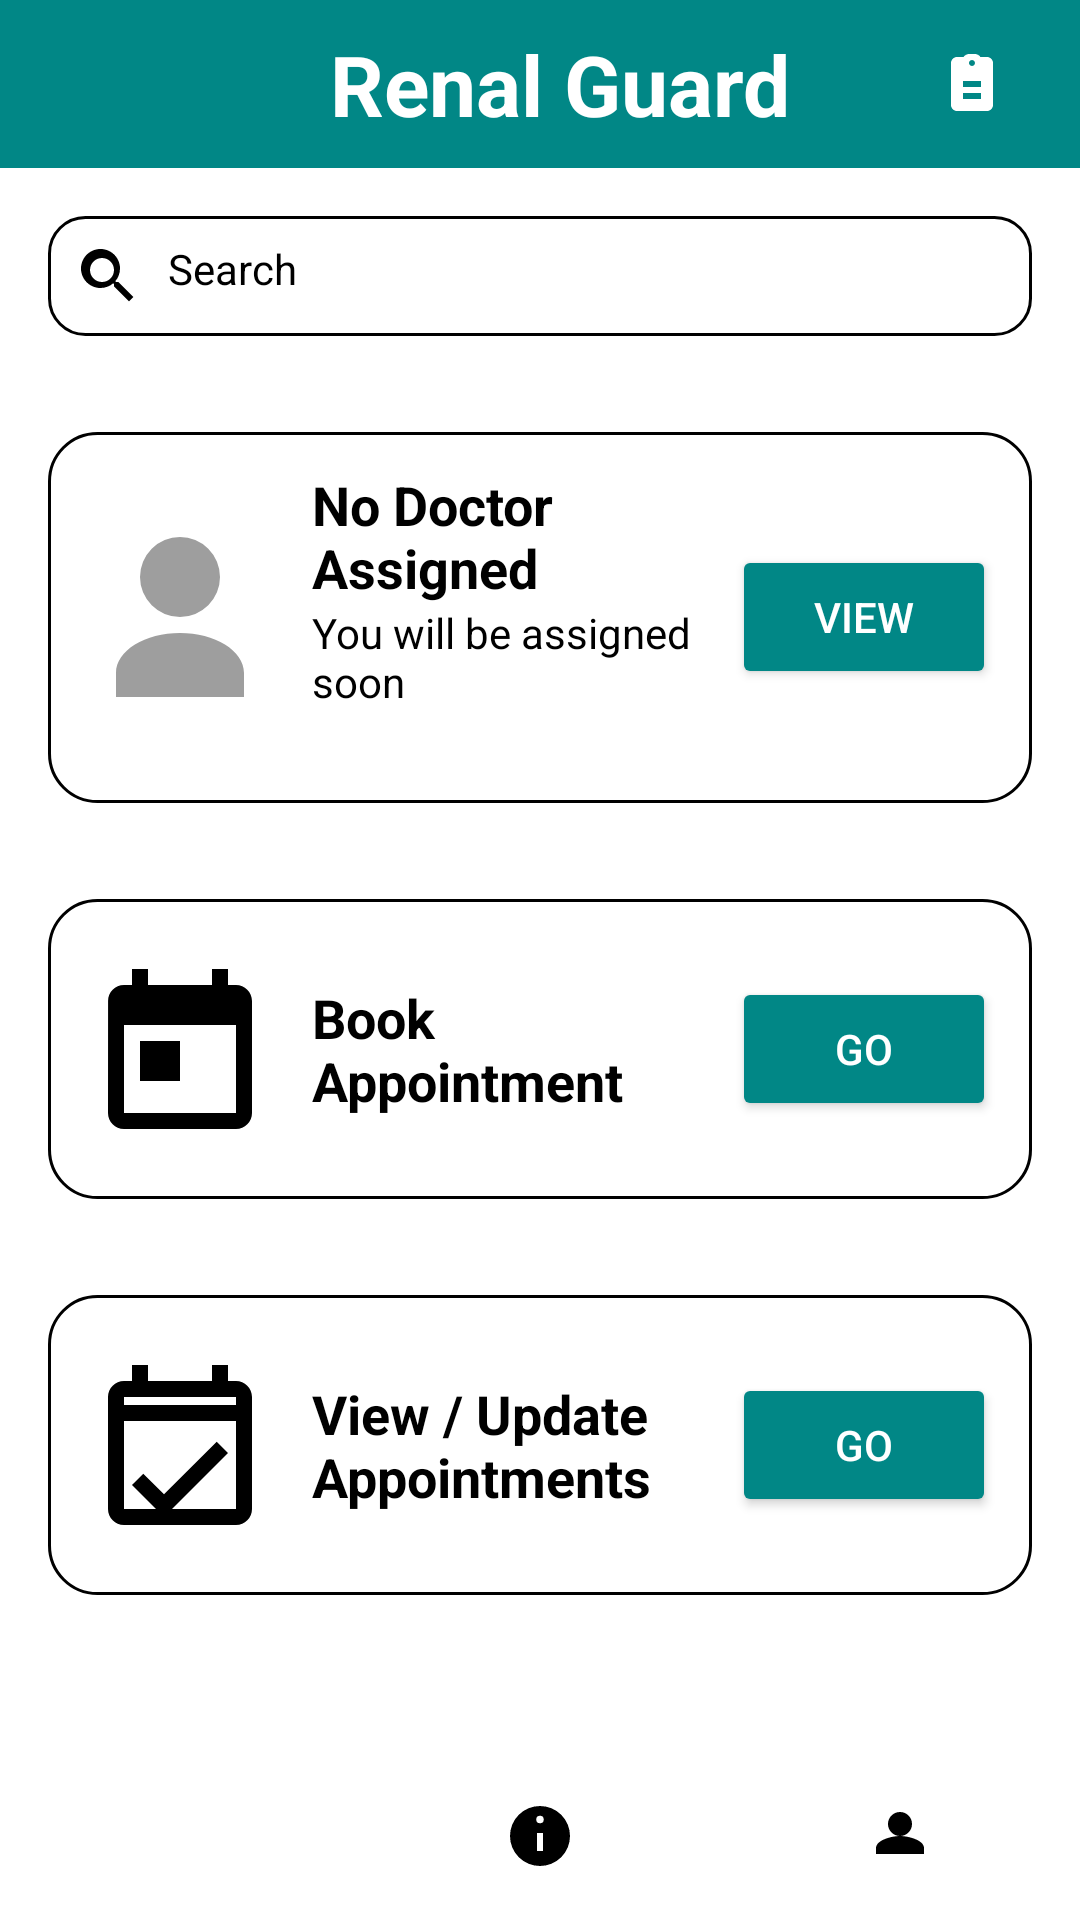

Produce the Android XML layout that renders to this screen, including the resource entries it uses.
<!-- AndroidManifest.xml: application theme Theme.RenalGuard -->
<!-- res/layout/activity_patient_dashboard.xml -->
<?xml version="1.0" encoding="utf-8"?>
<LinearLayout
    xmlns:android="http://schemas.android.com/apk/res/android"
    xmlns:app="http://schemas.android.com/apk/res-auto"
    android:layout_width="match_parent"
    android:layout_height="match_parent"
    android:orientation="vertical"
    android:background="?attr/colorSurface">

    
    <RelativeLayout
        android:layout_width="match_parent"
        android:layout_height="56dp"
        android:background="?attr/colorPrimary">

        <TextView
            android:id="@+id/tvAppTitle"
            android:layout_width="wrap_content"
            android:layout_height="wrap_content"
            android:text="Renal Guard"
            android:textStyle="bold"
            android:textSize="28sp"
            android:textColor="?attr/colorOnPrimary"
            android:layout_centerVertical="true"
            android:layout_marginStart="110dp" />

        <ImageButton
            android:id="@+id/btnScore"
            android:layout_width="40dp"
            android:layout_height="40dp"
            android:layout_alignParentEnd="true"
            android:layout_centerVertical="true"
            android:layout_marginEnd="16dp"
            android:background="@android:color/transparent"
            android:src="@drawable/ic_score"
            app:tint="?attr/colorOnPrimary"
            android:contentDescription="Score" />
    </RelativeLayout>

    
    <LinearLayout
        android:layout_width="match_parent"
        android:layout_height="wrap_content"
        android:layout_margin="16dp"
        android:orientation="horizontal"
        android:background="@drawable/bg_search_theme_aware"
        android:padding="8dp">

        <ImageView
            android:layout_width="24dp"
            android:layout_height="24dp"
            android:src="@drawable/ic_search"
            android:contentDescription="Search icon"
            app:tint="?attr/colorOnSurface" />

        <com.google.android.material.textfield.TextInputEditText
            android:id="@+id/searchInput"
            android:layout_width="0dp"
            android:layout_height="wrap_content"
            android:layout_weight="1"
            android:layout_marginStart="8dp"
            android:hint="Search"
            android:textSize="14sp"
            android:background="@android:color/transparent"
            android:inputType="text"
            android:textColor="?attr/colorOnSurface"
            android:textColorHint="?attr/colorOnSurface" />
    </LinearLayout>

    
    <ScrollView
        android:layout_width="match_parent"
        android:layout_height="0dp"
        android:layout_weight="1">

        <LinearLayout
            android:layout_width="match_parent"
            android:layout_height="wrap_content"
            android:orientation="vertical"
            android:paddingBottom="16dp">

            
            <LinearLayout
                android:id="@+id/cardDoctor"
                android:layout_width="match_parent"
                android:layout_height="wrap_content"
                android:layout_margin="16dp"
                android:background="@drawable/bg_card_theme_aware"
                android:orientation="horizontal"
                android:padding="12dp"
                android:gravity="center_vertical">

                <ImageView
                    android:id="@+id/imgDoctor"
                    android:layout_width="64dp"
                    android:layout_height="64dp"
                    android:src="@drawable/ic_doctor_placeholder"
                    android:layout_gravity="center_vertical"
                    android:contentDescription="Doctor" />

                <LinearLayout
                    android:layout_width="0dp"
                    android:layout_height="wrap_content"
                    android:layout_weight="1"
                    android:orientation="vertical"
                    android:layout_marginStart="12dp">

                    <TextView
                        android:id="@+id/tvDoctorName"
                        android:layout_width="wrap_content"
                        android:layout_height="wrap_content"
                        android:text="No Doctor Assigned"
                        android:textSize="18sp"
                        android:textStyle="bold"
                        android:textColor="?attr/colorOnSurface" />

                    <TextView
                        android:id="@+id/tvDoctorQualification"
                        android:layout_width="wrap_content"
                        android:layout_height="wrap_content"
                        android:text="You will be assigned soon"
                        android:textSize="14sp"
                        android:textColor="?attr/colorOnSurface" />

                    <TextView
                        android:id="@+id/tvDoctorLocation"
                        android:layout_width="wrap_content"
                        android:layout_height="wrap_content"
                        android:text=""
                        android:textSize="14sp"
                        android:textColor="?attr/colorOnSurface" />
                </LinearLayout>

                <Button
                    android:id="@+id/btnViewDoctor"
                    android:layout_width="wrap_content"
                    android:layout_height="wrap_content"
                    android:backgroundTint="?attr/colorPrimary"
                    android:text="View"
                    android:textColor="?attr/colorOnPrimary"
                    android:layout_gravity="center_vertical" />
            </LinearLayout>

            
            <LinearLayout
                android:id="@+id/cardBookAppointment"
                android:layout_width="match_parent"
                android:layout_height="wrap_content"
                android:layout_margin="16dp"
                android:background="@drawable/bg_card_theme_aware"
                android:orientation="horizontal"
                android:padding="12dp"
                android:gravity="center_vertical">

                <ImageView
                    android:layout_width="64dp"
                    android:layout_height="64dp"
                    android:src="@drawable/ic_calendar"
                    android:contentDescription="Book Appointment" />

                <TextView
                    android:layout_width="0dp"
                    android:layout_height="wrap_content"
                    android:layout_weight="1"
                    android:text="Book Appointment"
                    android:textSize="18sp"
                    android:textStyle="bold"
                    android:layout_marginStart="12dp"
                    android:textColor="?attr/colorOnSurface" />

                <Button
                    android:id="@+id/btnBookAppointment"
                    android:layout_width="wrap_content"
                    android:layout_height="wrap_content"
                    android:backgroundTint="?attr/colorPrimary"
                    android:text="Go"
                    android:textColor="?attr/colorOnPrimary" />
            </LinearLayout>

            
            <LinearLayout
                android:id="@+id/cardViewAppointments"
                android:layout_width="match_parent"
                android:layout_height="wrap_content"
                android:layout_margin="16dp"
                android:background="@drawable/bg_card_theme_aware"
                android:orientation="horizontal"
                android:padding="12dp"
                android:gravity="center_vertical">

                <ImageView
                    android:layout_width="64dp"
                    android:layout_height="64dp"
                    android:src="@drawable/ic_appointments"
                    android:contentDescription="Appointments" />

                <TextView
                    android:layout_width="0dp"
                    android:layout_height="wrap_content"
                    android:layout_weight="1"
                    android:text="View / Update Appointments"
                    android:textSize="18sp"
                    android:textStyle="bold"
                    android:layout_marginStart="12dp"
                    android:textColor="?attr/colorOnSurface" />

                <Button
                    android:id="@+id/btnViewAppointments"
                    android:layout_width="wrap_content"
                    android:layout_height="wrap_content"
                    android:backgroundTint="?attr/colorPrimary"
                    android:text="Go"
                    android:textColor="?attr/colorOnPrimary" />
            </LinearLayout>

        </LinearLayout>
    </ScrollView>

    
    <LinearLayout
        android:layout_width="match_parent"
        android:layout_height="56dp"
        android:orientation="horizontal"
        android:gravity="center"
        android:background="?attr/colorSurface">

        <ImageButton
            android:id="@+id/navHome"
            android:layout_width="0dp"
            android:layout_height="match_parent"
            android:layout_weight="1"
            android:background="@android:color/transparent"
            android:src="@drawable/ic_home"
            app:tint="?attr/colorOnSurface" />

        <ImageButton
            android:id="@+id/navInfo"
            android:layout_width="0dp"
            android:layout_height="match_parent"
            android:layout_weight="1"
            android:background="@android:color/transparent"
            android:src="@drawable/ic_info"
            app:tint="?attr/colorOnSurface" />

        <ImageButton
            android:id="@+id/navProfile"
            android:layout_width="0dp"
            android:layout_height="match_parent"
            android:layout_weight="1"
            android:background="@android:color/transparent"
            android:src="@drawable/ic_profile"
            app:tint="?attr/colorOnSurface" />
    </LinearLayout>
</LinearLayout>
<!-- resources referenced by this layout -->
<resources>
  <!-- drawable bg_card_theme_aware (drawable) -->
  <?xml version="1.0" encoding="utf-8"?>
  <shape xmlns:android="http://schemas.android.com/apk/res/android"
      android:shape="rectangle">
      <solid android:color="?attr/colorSurface" />
      <corners android:radius="16dp" />
      <stroke
          android:width="1dp"
          android:color="?attr/colorOnSurface" /> 
      <padding
          android:left="12dp"
          android:top="12dp"
          android:right="12dp"
          android:bottom="12dp" />
      <size android:height="100dp" />
  </shape>
  <!-- drawable bg_search_theme_aware (drawable) -->
  <?xml version="1.0" encoding="utf-8"?>
  <shape xmlns:android="http://schemas.android.com/apk/res/android"
      android:shape="rectangle">
      <solid android:color="?attr/colorSurface" />
      <corners android:radius="12dp" />
      <stroke
          android:width="1dp"
          android:color="?attr/colorOnSurface" />
  </shape>
  <!-- drawable ic_calendar (drawable) -->
  <vector xmlns:android="http://schemas.android.com/apk/res/android"
      android:width="24dp"
      android:height="24dp"
      android:viewportWidth="24"
      android:viewportHeight="24"
      android:tint="?attr/colorOnSurface">
      <path
          android:fillColor="@android:color/black"
          android:pathData="M19,4h-1V2h-2v2H8V2H6v2H5c-1.11,0 -1.99,0.9 -1.99,2L3,20c0,1.1 0.89,2 2,2h14c1.1,0 2,-0.9 2,-2V6c0,-1.1 -0.9,-2 -2,-2zm0,16H5V9h14v11zM7,11h5v5H7z"/>
  </vector>
  <!-- drawable ic_doctor_placeholder (drawable) -->
  <vector xmlns:android="http://schemas.android.com/apk/res/android"
      android:width="64dp"
      android:height="64dp"
      android:viewportWidth="24"
      android:viewportHeight="24">
      <path
          android:fillColor="#9E9E9E"
          android:pathData="M12,12a5,5 0,1 0,-5 -5,5 5,0 0,0,5 5zM12,14c-4.33,0 -8,2.17 -8,5v3h16v-3c0,-2.83 -3.67,-5 -8,-5z"/>
  </vector>
  <!-- drawable ic_info (drawable) -->
  <vector xmlns:android="http://schemas.android.com/apk/res/android"
      android:width="24dp" android:height="24dp" android:viewportWidth="24"
      android:viewportHeight="24">
      <path
          android:fillColor="#000000"
          android:pathData="M11,17h2v-6h-2v6zM12,7.75a1.25,1.25 0 1,0 0,-2.5a1.25,1.25 0 0,0 0,2.5zM12,2a10,10 0 1,1 0,20a10,10 0 0,1 0,-20z"/>
  </vector>
  <!-- drawable ic_profile (drawable) -->
  <vector xmlns:android="http://schemas.android.com/apk/res/android"
      android:width="24dp" android:height="24dp" android:viewportWidth="24"
      android:viewportHeight="24">
      <path
          android:fillColor="#000000"
          android:pathData="M12,12c2.67,0 8,1.34 8,4v2H4v-2c0,-2.66 5.33,-4 8,-4zM12,4a4,4 0 1,1 0,8a4,4 0 0,1 0,-8z"/>
  </vector>
  <!-- drawable ic_score (drawable) -->
  <vector xmlns:android="http://schemas.android.com/apk/res/android"
      android:width="24dp"
      android:height="24dp"
      android:viewportWidth="24"
      android:viewportHeight="24">
      <path
          android:fillColor="#FFFFFF"
          android:pathData="M17,3h-2.18C14.4,2.42 13.74,2 13,2h-2c-0.74,0 -1.4,0.42 -1.82,1H7c-1.1,0 -2,0.9 -2,2v14c0,1.1 0.9,2 2,2h10c1.1,0 2,-0.9 2,-2V5C19,3.9 18.1,3 17,3zM12,4c0.55,0 1,0.45 1,1s-0.45,1 -1,1 -1,-0.45 -1,-1 0.45,-1 1,-1zM15,17H9v-2h6v2zM15,13H9v-2h6v2z" />
  </vector>
  <style name="Theme.RenalGuard" parent="Base.Theme.RenalGuard" />
  <color name="teal_700">#018786</color>
  <color name="teal_200">#03DAC5</color>
  <color name="light_surface">#FFFFFF</color>
  <color name="light_on_surface">#000000</color>
</resources>
